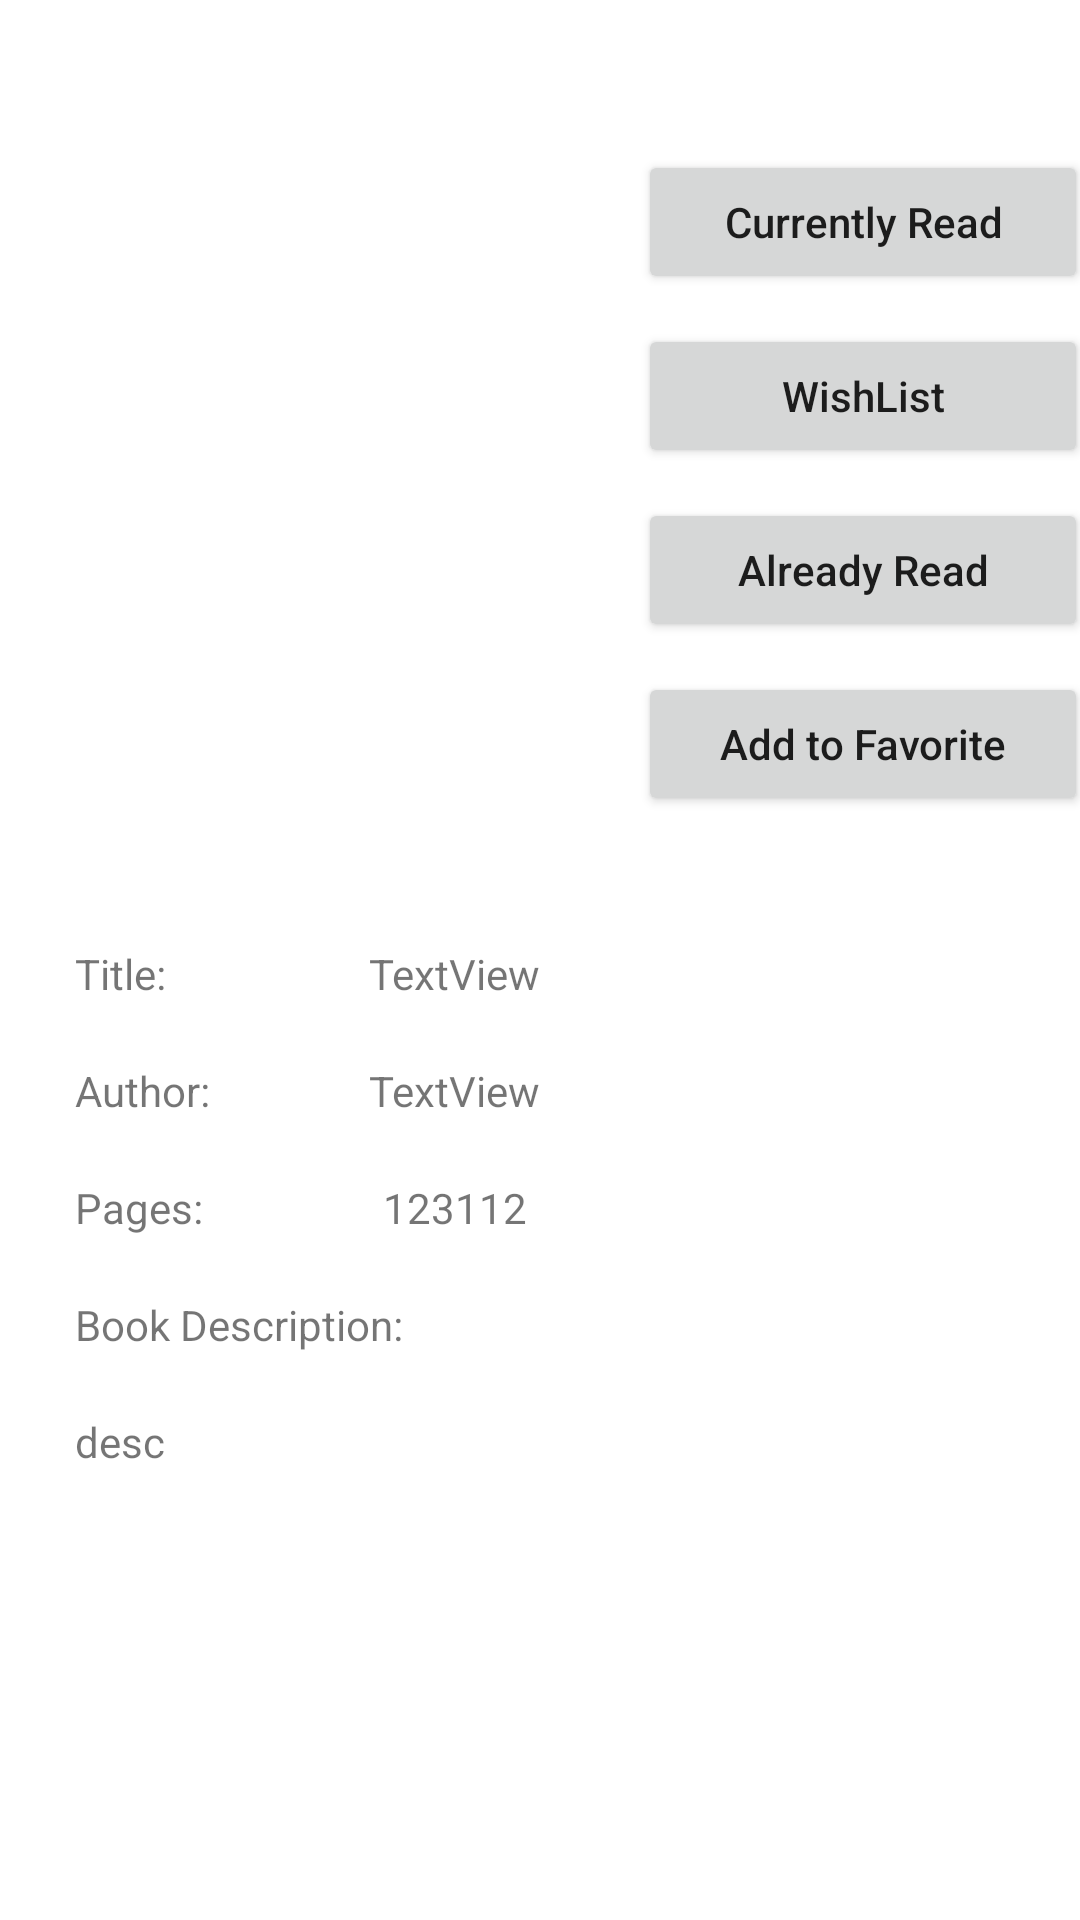

Write the Android layout XML for this screen, with the resource values it uses.
<!-- AndroidManifest.xml: application theme AppTheme -->
<!-- res/layout/activity_book_detail.xml -->
<?xml version="1.0" encoding="utf-8"?>
<androidx.constraintlayout.widget.ConstraintLayout xmlns:android="http://schemas.android.com/apk/res/android"
    xmlns:app="http://schemas.android.com/apk/res-auto"
    xmlns:tools="http://schemas.android.com/tools"
    android:layout_width="match_parent"
    android:layout_height="match_parent"
    tools:context=".BookDetailActivity">


    <ImageView
        android:id="@+id/iv_detail_image"
        android:layout_width="200dp"
        android:layout_height="200dp"
        android:layout_marginTop="50dp"
        app:layout_constraintEnd_toStartOf="@+id/guideline"
        app:layout_constraintStart_toStartOf="parent"
        app:layout_constraintTop_toTopOf="parent"
        tools:srcCompat="@tools:sample/avatars" />

    <Button
        android:id="@+id/btn_detail_current_reading"
        android:layout_width="150dp"
        android:layout_height="wrap_content"
        android:layout_marginTop="50dp"
        android:text="Currently Read"
        android:textAllCaps="false"
        app:layout_constraintEnd_toEndOf="parent"
        app:layout_constraintStart_toStartOf="@+id/guideline"
        app:layout_constraintTop_toTopOf="parent" />

    <Button
        android:id="@+id/btn_detail_wish_list"
        android:layout_width="150dp"
        android:layout_height="wrap_content"
        android:layout_marginTop="10dp"
        android:text="WishList"
        android:textAllCaps="false"
        app:layout_constraintEnd_toEndOf="parent"
        app:layout_constraintStart_toStartOf="@+id/guideline"
        app:layout_constraintTop_toBottomOf="@+id/btn_detail_current_reading" />

    <Button
        android:id="@+id/btn_detail_already_read"
        android:layout_width="150dp"
        android:layout_height="wrap_content"
        android:layout_marginTop="10dp"
        android:text="Already Read"
        android:textAllCaps="false"
        app:layout_constraintEnd_toEndOf="parent"
        app:layout_constraintStart_toStartOf="@+id/guideline"
        app:layout_constraintTop_toBottomOf="@+id/btn_detail_wish_list" />

    <Button
        android:id="@+id/btn_detail_favorite"
        android:layout_width="150dp"
        android:layout_height="wrap_content"
        android:layout_marginTop="10dp"
        android:text="Add to Favorite"
        android:textAllCaps="false"
        app:layout_constraintEnd_toEndOf="parent"
        app:layout_constraintStart_toStartOf="@+id/guideline"
        app:layout_constraintTop_toBottomOf="@+id/btn_detail_already_read" />

    <TextView
        android:id="@+id/text_title"
        android:layout_width="wrap_content"
        android:layout_height="wrap_content"
        android:layout_marginTop="20dp"
        android:layout_marginStart="5dp"
        android:text="Title: "
        app:layout_constraintStart_toStartOf="@+id/guideline3"
        app:layout_constraintTop_toTopOf="@+id/guideline2" />

    <TextView
        android:id="@+id/tv_detail_title"
        android:layout_width="wrap_content"
        android:layout_height="wrap_content"
        android:layout_marginTop="20dp"
        android:text="TextView"
        app:layout_constraintEnd_toStartOf="@+id/guideline"
        app:layout_constraintStart_toStartOf="@+id/guideline4"
        app:layout_constraintTop_toTopOf="@+id/guideline2" />

    <TextView
        android:id="@+id/tv_detail_author"
        android:layout_width="wrap_content"
        android:layout_height="wrap_content"
        android:layout_marginTop="20dp"
        android:text="TextView"
        app:layout_constraintEnd_toStartOf="@+id/guideline"
        app:layout_constraintStart_toStartOf="@+id/guideline4"
        app:layout_constraintTop_toBottomOf="@+id/tv_detail_title" />


    <TextView
        android:id="@+id/text_author"
        android:layout_width="wrap_content"
        android:layout_height="wrap_content"
        android:layout_marginStart="5dp"

        android:layout_marginTop="20dp"
        android:text="Author: "
        app:layout_constraintStart_toStartOf="@+id/guideline3"
        app:layout_constraintTop_toBottomOf="@+id/text_title" />

    <TextView
        android:id="@+id/text_page"

        android:layout_width="wrap_content"
        android:layout_height="wrap_content"
        android:layout_marginStart="5dp"
        android:layout_marginTop="20dp"
        android:text="Pages: "
        app:layout_constraintStart_toStartOf="@+id/guideline3"
        app:layout_constraintTop_toBottomOf="@+id/text_author" />

    <TextView
        android:id="@+id/tv_detail_page"
        android:layout_width="wrap_content"
        android:layout_height="wrap_content"
        android:layout_marginTop="20dp"
        android:text="123112"
        app:layout_constraintEnd_toStartOf="@+id/guideline"
        app:layout_constraintStart_toStartOf="@+id/guideline4"
        app:layout_constraintTop_toBottomOf="@+id/tv_detail_author" />

    <TextView
        android:id="@+id/text_desc"
        android:layout_width="wrap_content"
        android:layout_height="wrap_content"
        android:layout_marginTop="20dp"
        android:layout_marginLeft="5dp"
        android:text="Book Description: "
        app:layout_constraintStart_toStartOf="@+id/guideline3"
        app:layout_constraintTop_toBottomOf="@+id/text_page" />
    <TextView
        android:id="@+id/tv_detail_desc"
        android:layout_width="match_parent"
        android:layout_height="120dp"
        android:lineSpacingExtra="8dp"
        android:layout_marginStart="5dp"
        android:padding="20dp"
        android:scrollbars="vertical"
        android:text="desc"
        app:layout_constraintTop_toBottomOf="@+id/text_desc" />

    <androidx.constraintlayout.widget.Guideline
        android:id="@+id/guideline"
        android:layout_width="wrap_content"
        android:layout_height="wrap_content"
        android:orientation="vertical"
        app:layout_constraintGuide_begin="215dp" />

    <androidx.constraintlayout.widget.Guideline
        android:id="@+id/guideline2"
        android:layout_width="wrap_content"
        android:layout_height="wrap_content"
        android:orientation="horizontal"
        app:layout_constraintGuide_begin="295dp" />

    <androidx.constraintlayout.widget.Guideline
        android:id="@+id/guideline3"
        android:layout_width="wrap_content"
        android:layout_height="wrap_content"
        android:orientation="vertical"
        app:layout_constraintGuide_begin="20dp" />

    <androidx.constraintlayout.widget.Guideline
        android:id="@+id/guideline4"
        android:layout_width="wrap_content"
        android:layout_height="wrap_content"
        android:orientation="vertical"
        app:layout_constraintGuide_begin="88dp" />
</androidx.constraintlayout.widget.ConstraintLayout>
<!-- resources referenced by this layout -->
<resources>
  <style name="AppTheme" parent="Theme.MaterialComponents.Light">
          
          <item name="toolbarStyle">@style/CustomToolBarStyle</item>
  
  
      </style>
  <style name="CustomToolBarStyle" parent="@style/Widget.AppCompat.Toolbar">
          <item name="titleTextColor">@color/white</item>
      </style>
  <color name="white">#FFFFFF</color>
</resources>
